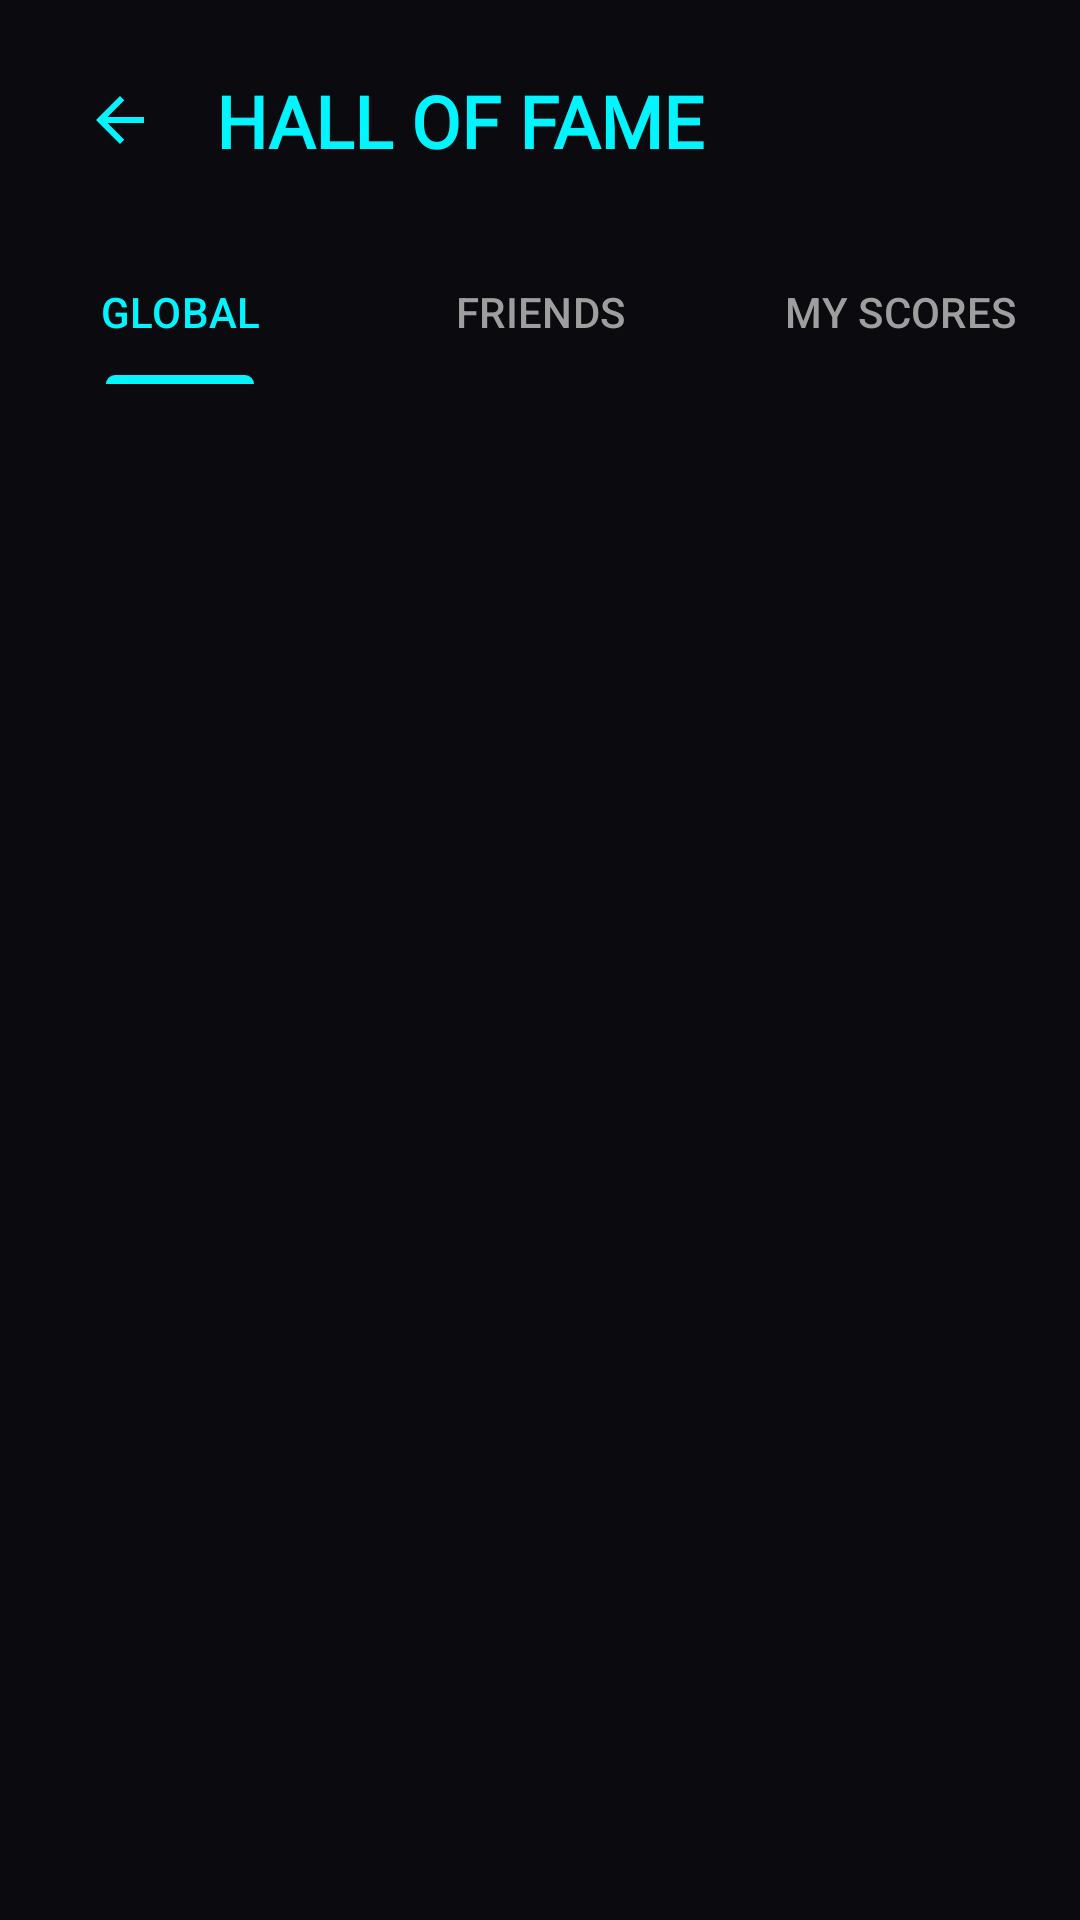

Produce the Android XML layout that renders to this screen, including the resource entries it uses.
<!-- AndroidManifest.xml: application theme Theme.TiltArena -->
<!-- res/layout/activity_score.xml -->
<?xml version="1.0" encoding="utf-8"?>
<androidx.constraintlayout.widget.ConstraintLayout
    xmlns:android="http://schemas.android.com/apk/res/android"
    xmlns:app="http://schemas.android.com/apk/res-auto"
    xmlns:tools="http://schemas.android.com/tools"
    android:layout_width="match_parent"
    android:layout_height="match_parent"
    android:background="@color/color_background">

    <ImageButton
        android:id="@+id/btnBack"
        android:layout_width="48dp"
        android:layout_height="48dp"
        android:background="?attr/selectableItemBackgroundBorderless"
        android:src="@drawable/ic_back"
        android:contentDescription="@string/back"
        android:layout_margin="16dp"
        app:layout_constraintTop_toTopOf="parent"
        app:layout_constraintStart_toStartOf="parent"
        app:tint="@color/color_primary" />

    <TextView
        android:id="@+id/tvScoreTitle"
        style="@style/TextStyle.Title"
        android:layout_width="wrap_content"
        android:layout_height="wrap_content"
        android:text="@string/score_title"
        android:textSize="24sp"
        app:layout_constraintTop_toTopOf="@id/btnBack"
        app:layout_constraintBottom_toBottomOf="@id/btnBack"
        app:layout_constraintStart_toEndOf="@id/btnBack"
        android:layout_marginStart="8dp" />

    <com.google.android.material.tabs.TabLayout
        android:id="@+id/tabLayout"
        android:layout_width="match_parent"
        android:layout_height="wrap_content"
        android:background="@android:color/transparent"
        app:tabIndicatorColor="@color/color_primary"
        app:tabTextColor="@color/color_text_hint"
        app:tabSelectedTextColor="@color/color_primary"
        app:tabMode="fixed"
        app:layout_constraintTop_toBottomOf="@id/btnBack"
        android:layout_marginTop="16dp">

        <com.google.android.material.tabs.TabItem android:text="@string/score_tab_global" />
        <com.google.android.material.tabs.TabItem android:text="@string/score_tab_friends" />
        <com.google.android.material.tabs.TabItem android:text="@string/score_tab_my_scores" />
    </com.google.android.material.tabs.TabLayout>

    <androidx.recyclerview.widget.RecyclerView
        android:id="@+id/rvScores"
        android:layout_width="match_parent"
        android:layout_height="0dp"
        android:padding="16dp"
        android:clipToPadding="false"
        app:layout_constraintTop_toBottomOf="@id/tabLayout"
        app:layout_constraintBottom_toBottomOf="parent"
        tools:listitem="@android:layout/simple_list_item_2" />

    <ProgressBar
        android:id="@+id/progressScores"
        android:layout_width="36dp"
        android:layout_height="36dp"
        android:indeterminate="true"
        android:visibility="gone"
        app:layout_constraintTop_toTopOf="@id/rvScores"
        app:layout_constraintBottom_toBottomOf="@id/rvScores"
        app:layout_constraintStart_toStartOf="parent"
        app:layout_constraintEnd_toEndOf="parent" />

    <TextView
        android:id="@+id/tvEmpty"
        style="@style/TextStyle.Body"
        android:layout_width="wrap_content"
        android:layout_height="wrap_content"
        android:text="@string/score_empty"
        android:textColor="@color/color_text_hint"
        android:visibility="gone"
        app:layout_constraintTop_toTopOf="@id/rvScores"
        app:layout_constraintBottom_toBottomOf="@id/rvScores"
        app:layout_constraintStart_toStartOf="parent"
        app:layout_constraintEnd_toEndOf="parent" />

</androidx.constraintlayout.widget.ConstraintLayout>
<!-- resources referenced by this layout -->
<resources>
  <color name="color_background">#0A0A0F</color>
  <color name="color_primary">#00F5FF</color>
  <color name="color_text_hint">#9E9E9E</color>
  <!-- drawable ic_back (drawable) -->
  <?xml version="1.0" encoding="utf-8"?>
  <vector xmlns:android="http://schemas.android.com/apk/res/android"
      android:width="24dp"
      android:height="24dp"
      android:viewportWidth="24"
      android:viewportHeight="24">
      <path
          android:fillColor="#00F5FF"
          android:pathData="M20,11H7.83l5.59,-5.59L12,4l-8,8 8,8 1.41,-1.41L7.83,13H20v-2z" />
  </vector>
  <string name="back">Quay lại</string>
  <string name="score_empty">No score data yet</string>
  <string name="score_tab_friends">FRIENDS</string>
  <string name="score_tab_global">GLOBAL</string>
  <string name="score_tab_my_scores">MY SCORES</string>
  <string name="score_title">HALL OF FAME</string>
  <style name="TextStyle.Body" parent="android:Widget.TextView">
          <item name="android:textSize">@dimen/text_size_body</item>
          <item name="android:textColor">@color/color_text_secondary</item>
          <item name="android:fontFamily">@font/rajdhani</item>
      </style>
  <style name="TextStyle.Title" parent="android:Widget.TextView">
          <item name="android:textSize">@dimen/text_size_title</item>
          <item name="android:textColor">@color/color_primary</item>
          <item name="android:fontFamily">@font/orbitron</item>
          <item name="android:textStyle">bold</item>
      </style>
  <style name="Theme.TiltArena" parent="Theme.Material3.DayNight.NoActionBar">
          <item name="colorPrimary">@color/color_primary</item>
          <item name="colorSecondary">@color/color_secondary</item>
          <item name="android:windowBackground">@color/color_background</item>
          <item name="android:statusBarColor">@android:color/transparent</item>
          <item name="android:navigationBarColor">@android:color/transparent</item>
          <item name="android:windowTranslucentStatus">true</item>
      </style>
  <dimen name="text_size_body">16sp</dimen>
  <color name="color_text_secondary">#E0E0E0</color>
  <dimen name="text_size_title">32sp</dimen>
  <color name="color_secondary">#FF6B00</color>
</resources>
